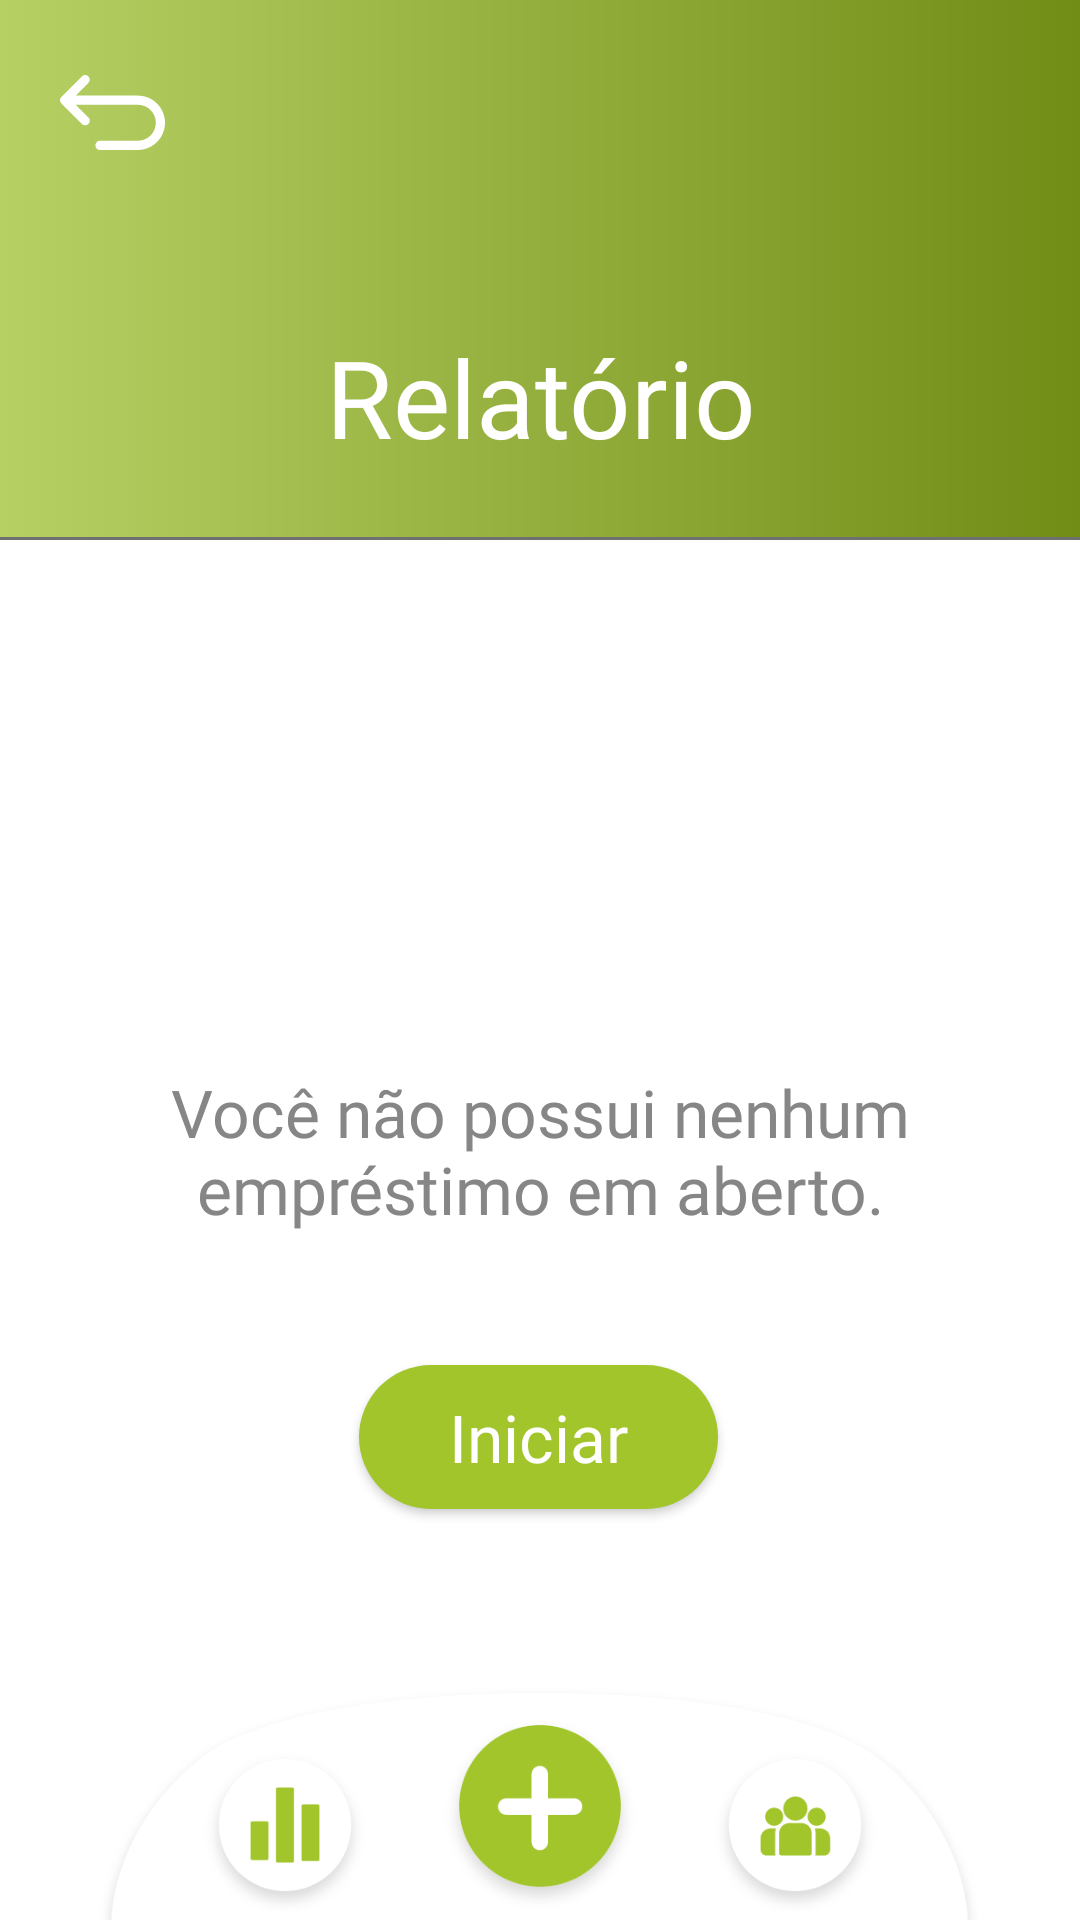

This screen was rendered from an Android layout file. Write that file and the resources it references.
<!-- AndroidManifest.xml: application theme Theme.Agiotage -->
<!-- res/layout/empty_report.xml -->
<?xml version="1.0" encoding="utf-8"?>
<androidx.constraintlayout.widget.ConstraintLayout xmlns:android="http://schemas.android.com/apk/res/android"
    xmlns:app="http://schemas.android.com/apk/res-auto"
    xmlns:tools="http://schemas.android.com/tools"
    android:layout_width="match_parent"
    android:layout_height="match_parent"
    android:background="@color/white"
    tools:context=".ReportActivity">

    <LinearLayout
        android:layout_width="match_parent"
        android:layout_height="match_parent"
        android:orientation="vertical">

        <LinearLayout
            android:id="@+id/navbar"
            android:layout_width="match_parent"
            android:layout_height="180dp"
            android:background="@drawable/report_gradient"
            android:orientation="vertical">

            <ImageView
                android:id="@+id/returnButton"
                android:layout_width="wrap_content"
                android:layout_height="wrap_content"
                android:layout_marginStart="20dp"
                android:layout_marginTop="20dp"
                android:contentDescription="@string/app_name"
                app:srcCompat="@drawable/ic_resource_return"
                app:tint="@color/white" />

            <Space
                android:layout_width="match_parent"
                android:layout_height="15dp" />

            <TextView
                android:id="@+id/name_placeholder"
                android:layout_width="match_parent"
                android:layout_height="wrap_content"
                android:layout_marginTop="38sp"
                android:fontFamily="@font/roboto_bold"
                android:text="@string/report"
                android:textAlignment="center"
                android:textColor="@color/white"
                android:textSize="36sp" />

        </LinearLayout>

        <androidx.constraintlayout.widget.ConstraintLayout
            android:layout_width="match_parent"
            android:layout_height="match_parent">

            <TextView
                android:id="@+id/textView8"
                android:layout_width="wrap_content"
                android:layout_height="wrap_content"
                android:layout_marginTop="176dp"
                android:fontFamily="@font/roboto"
                android:paddingLeft="22dp"
                android:paddingRight="22dp"
                android:text="@string/no_loans"
                android:textColor="#868686"
                android:textAlignment="center"
                android:textAllCaps="false"
                android:textSize="22sp"
                app:layout_constraintEnd_toEndOf="parent"
                app:layout_constraintStart_toStartOf="parent"
                app:layout_constraintTop_toTopOf="parent" />

            <Button
                android:id="@+id/add_loan_button"
                android:layout_width="wrap_content"
                android:layout_height="wrap_content"
                android:layout_marginTop="44dp"
                android:layout_weight="0.5"
                android:background="@drawable/transition"
                android:fontFamily="@font/roboto_light"
                android:paddingLeft="30dp"
                android:paddingRight="30dp"
                android:text="Iniciar"
                android:textAlignment="center"
                android:textAllCaps="false"
                android:textColor="@color/white"
                android:textSize="22sp"
                app:layout_constraintEnd_toEndOf="parent"
                app:layout_constraintHorizontal_bias="0.498"
                app:layout_constraintStart_toStartOf="parent"
                app:layout_constraintTop_toBottomOf="@+id/textView8" />

        </androidx.constraintlayout.widget.ConstraintLayout>

    </LinearLayout>

    <include
        layout="@layout/menu_bar"
        app:layout_constraintEnd_toEndOf="parent"
        app:layout_constraintStart_toStartOf="parent"
        app:layout_constraintTop_toTopOf="parent" />

</androidx.constraintlayout.widget.ConstraintLayout>
<!-- res/layout/menu_bar.xml (included above) -->
<?xml version="1.0" encoding="utf-8"?>
<androidx.constraintlayout.widget.ConstraintLayout xmlns:android="http://schemas.android.com/apk/res/android"
    xmlns:app="http://schemas.android.com/apk/res-auto"
    android:layout_height="match_parent"
    android:layout_width="match_parent">

        <androidx.constraintlayout.widget.ConstraintLayout
            android:layout_width="300dp"
            android:layout_height="89dp"
            android:layout_gravity="bottom|center"
            android:background="@drawable/menu_bar"
            android:clipToPadding="false"
            android:elevation="3dp"
            android:translationY="9dp"
            app:layout_constraintBottom_toBottomOf="parent"
            app:layout_constraintEnd_toEndOf="parent"
            app:layout_constraintStart_toStartOf="parent"
            android:clickable="true">

                <ImageView
                    android:id="@+id/loan_list_icon"
                    android:layout_width="60dp"
                    android:layout_height="60dp"
                    android:layout_marginEnd="20dp"
                    android:layout_marginBottom="8dp"
                    app:layout_constraintBottom_toBottomOf="parent"
                    app:layout_constraintEnd_toEndOf="parent"
                    app:layout_constraintStart_toEndOf="@+id/add_loan_icon"
                    app:srcCompat="@drawable/loans_icon" />

                <ImageView
                    android:id="@+id/report_icon"
                    android:layout_width="60dp"
                    android:layout_height="60dp"
                    android:layout_marginStart="20dp"
                    android:layout_marginBottom="8dp"
                    app:layout_constraintBottom_toBottomOf="parent"
                    app:layout_constraintEnd_toStartOf="@+id/add_loan_icon"
                    app:layout_constraintStart_toStartOf="parent"
                    app:srcCompat="@drawable/report_icon" />

                <ImageView
                    android:id="@+id/add_loan_icon"
                    android:layout_width="80dp"
                    android:layout_height="70dp"
                    app:layout_constraintBottom_toBottomOf="parent"
                    app:layout_constraintEnd_toEndOf="parent"
                    app:layout_constraintStart_toStartOf="parent"
                    app:layout_constraintTop_toTopOf="parent"
                    app:srcCompat="@drawable/add_icon" />
        </androidx.constraintlayout.widget.ConstraintLayout>
</androidx.constraintlayout.widget.ConstraintLayout>
<!-- resources referenced by this layout -->
<resources>
  <color name="white">#FFFFFFFF</color>
  <!-- drawable add_icon: png bitmap (drawable, 11482 bytes) -->
  <!-- drawable ic_resource_return (drawable) -->
  <vector android:height="35dp" android:viewportHeight="206.108"
      android:viewportWidth="206.108" android:width="35dp" xmlns:android="http://schemas.android.com/apk/res/android">
      <path android:fillColor="#FF000000" android:pathData="M152.774,69.886H30.728l24.97,-24.97c3.515,-3.515 3.515,-9.213 0,-12.728c-3.516,-3.516 -9.213,-3.515 -12.729,0L2.636,72.523c-3.515,3.515 -3.515,9.213 0,12.728l40.333,40.333c1.758,1.758 4.061,2.636 6.364,2.636c2.303,0 4.606,-0.879 6.364,-2.636c3.515,-3.515 3.515,-9.213 0,-12.728l-24.97,-24.97h122.046c19.483,0 35.334,15.851 35.334,35.334s-15.851,35.334 -35.334,35.334H78.531c-4.971,0 -9,4.029 -9,9s4.029,9 9,9h74.242c29.408,0 53.334,-23.926 53.334,-53.334S182.182,69.886 152.774,69.886z"/>
  </vector>
  <!-- drawable loans_icon: png bitmap (drawable, 10957 bytes) -->
  <!-- drawable menu_bar: png bitmap (drawable, 25823 bytes) -->
  <!-- drawable report_gradient (drawable-v24) -->
  <?xml version="1.0" encoding="utf-8"?>
  <layer-list xmlns:android="http://schemas.android.com/apk/res/android">
      
      <item
          android:gravity="bottom">
          <shape
              android:shape="rectangle">
              <solid android:color="#707070"/>
          </shape>
      </item>
      <item
          android:gravity="top"
          android:bottom="1dp">
          <shape
              android:shape="rectangle">
              <gradient
                  android:angle="0"
                  android:endColor="#718D16"
                  android:startColor="#B7D064"
                  android:type="linear" />
          </shape>
      </item>
  </layer-list>
  <!-- drawable report_icon: png bitmap (drawable, 9655 bytes) -->
  <!-- drawable transition (drawable) -->
  <?xml version="1.0" encoding="UTF-8"?>
  <transition xmlns:android="http://schemas.android.com/apk/res/android">
      
      <item android:drawable="@drawable/selected_button" />
      <item android:drawable="@drawable/unselected_button" />
  </transition>
  <string name="app_name">Agiotage</string>
  <string name="no_loans">Você não possui nenhum empréstimo em aberto.</string>
  <string name="report">Relatório</string>
  <style name="Theme.Agiotage" parent="Theme.MaterialComponents.DayNight.DarkActionBar">
          
          <item name="colorPrimary">@color/purple_500</item>
          <item name="colorPrimaryVariant">@color/purple_700</item>
          <item name="colorOnPrimary">@color/white</item>
          
          <item name="colorSecondary">@color/teal_200</item>
          <item name="colorSecondaryVariant">@color/teal_700</item>
          <item name="colorOnSecondary">@color/black</item>
          
          <item name="android:statusBarColor" tools:targetApi="l">?attr/colorPrimaryVariant</item>
          
      </style>
  <!-- drawable selected_button (drawable) -->
  <?xml version="1.0" encoding="utf-8"?>
  <shape xmlns:android="http://schemas.android.com/apk/res/android">
      <corners android:radius="50dp"/>
      <solid android:color="#A1C52B"/>
  </shape>
  <!-- drawable unselected_button (drawable) -->
  <?xml version="1.0" encoding="utf-8"?>
  <shape xmlns:android="http://schemas.android.com/apk/res/android">
      <corners android:radius="50dp"/>
      <stroke android:width="1dp" android:color="#707070"/>
      <solid android:color="#FFFFFF"/>
  </shape>
  <color name="purple_500">#FF6200EE</color>
  <color name="purple_700">#FF3700B3</color>
  <color name="teal_200">#FF03DAC5</color>
  <color name="teal_700">#FF018786</color>
  <color name="black">#FF000000</color>
</resources>
